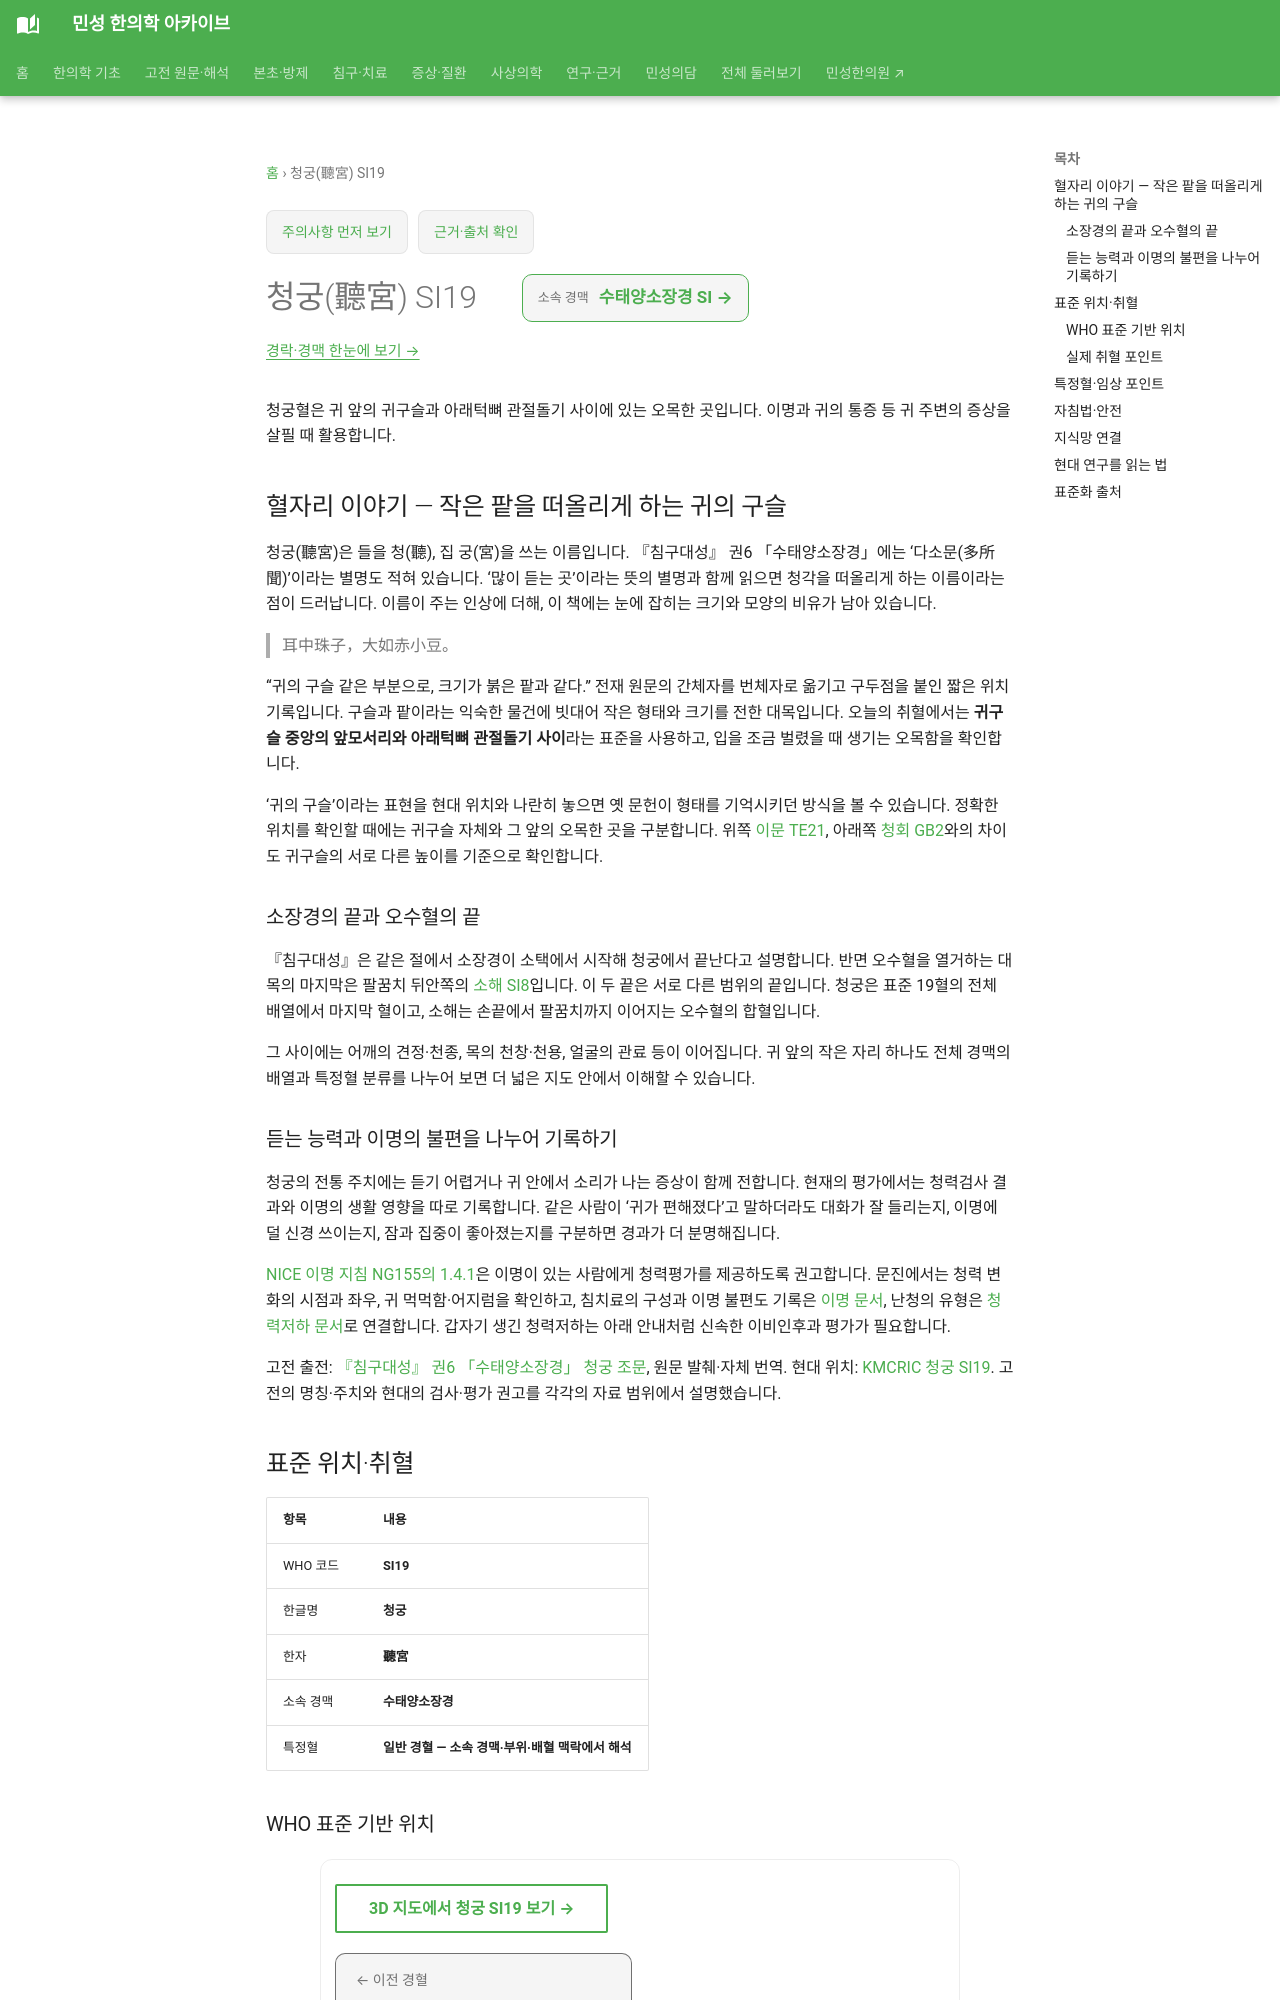

repository: joowon1111/minseong-korean-medicine-wiki · page: acupuncture/points/si19/index.html · generator: mkdocs

---
title: 청궁(聽宮) SI19
description: 청궁혈의 귀 앞 위치와 이명·귀 통증에 대한 전통적 활용, 예풍과의 차이를 확인합니다.
status: 검토완료
last_reviewed: 2026-08-22
---
# 청궁(聽宮) SI19

청궁혈은 귀 앞의 귀구슬과 아래턱뼈 관절돌기 사이에 있는 오목한 곳입니다. 이명과 귀의 통증 등 귀 주변의 증상을 살필 때 활용합니다.

## 혈자리 이야기 — 작은 팥을 떠올리게 하는 귀의 구슬 {#point-story}

청궁(聽宮)은 들을 청(聽), 집 궁(宮)을 쓰는 이름입니다. 『침구대성』 권6 「수태양소장경」에는 ‘다소문(多所聞)’이라는 별명도 적혀 있습니다. ‘많이 듣는 곳’이라는 뜻의 별명과 함께 읽으면 청각을 떠올리게 하는 이름이라는 점이 드러납니다. 이름이 주는 인상에 더해, 이 책에는 눈에 잡히는 크기와 모양의 비유가 남아 있습니다.

> 耳中珠子，大如赤小豆。

“귀의 구슬 같은 부분으로, 크기가 붉은 팥과 같다.” 전재 원문의 간체자를 번체자로 옮기고 구두점을 붙인 짧은 위치 기록입니다. 구슬과 팥이라는 익숙한 물건에 빗대어 작은 형태와 크기를 전한 대목입니다. 오늘의 취혈에서는 **귀구슬 중앙의 앞모서리와 아래턱뼈 관절돌기 사이**라는 표준을 사용하고, 입을 조금 벌렸을 때 생기는 오목함을 확인합니다.

‘귀의 구슬’이라는 표현을 현대 위치와 나란히 놓으면 옛 문헌이 형태를 기억시키던 방식을 볼 수 있습니다. 정확한 위치를 확인할 때에는 귀구슬 자체와 그 앞의 오목한 곳을 구분합니다. 위쪽 [이문 TE21](te21.md#preauricular-three-points), 아래쪽 [청회 GB2](gb2.md)와의 차이도 귀구슬의 서로 다른 높이를 기준으로 확인합니다.

### 소장경의 끝과 오수혈의 끝 {#tinggong-meridian-endpoint}

『침구대성』은 같은 절에서 소장경이 소택에서 시작해 청궁에서 끝난다고 설명합니다. 반면 오수혈을 열거하는 대목의 마지막은 팔꿈치 뒤안쪽의 [소해 SI8](si8.md#small-intestine-shu-sequence)입니다. 이 두 끝은 서로 다른 범위의 끝입니다. 청궁은 표준 19혈의 전체 배열에서 마지막 혈이고, 소해는 손끝에서 팔꿈치까지 이어지는 오수혈의 합혈입니다.

그 사이에는 어깨의 견정·천종, 목의 천창·천용, 얼굴의 관료 등이 이어집니다. 귀 앞의 작은 자리 하나도 전체 경맥의 배열과 특정혈 분류를 나누어 보면 더 넓은 지도 안에서 이해할 수 있습니다.
